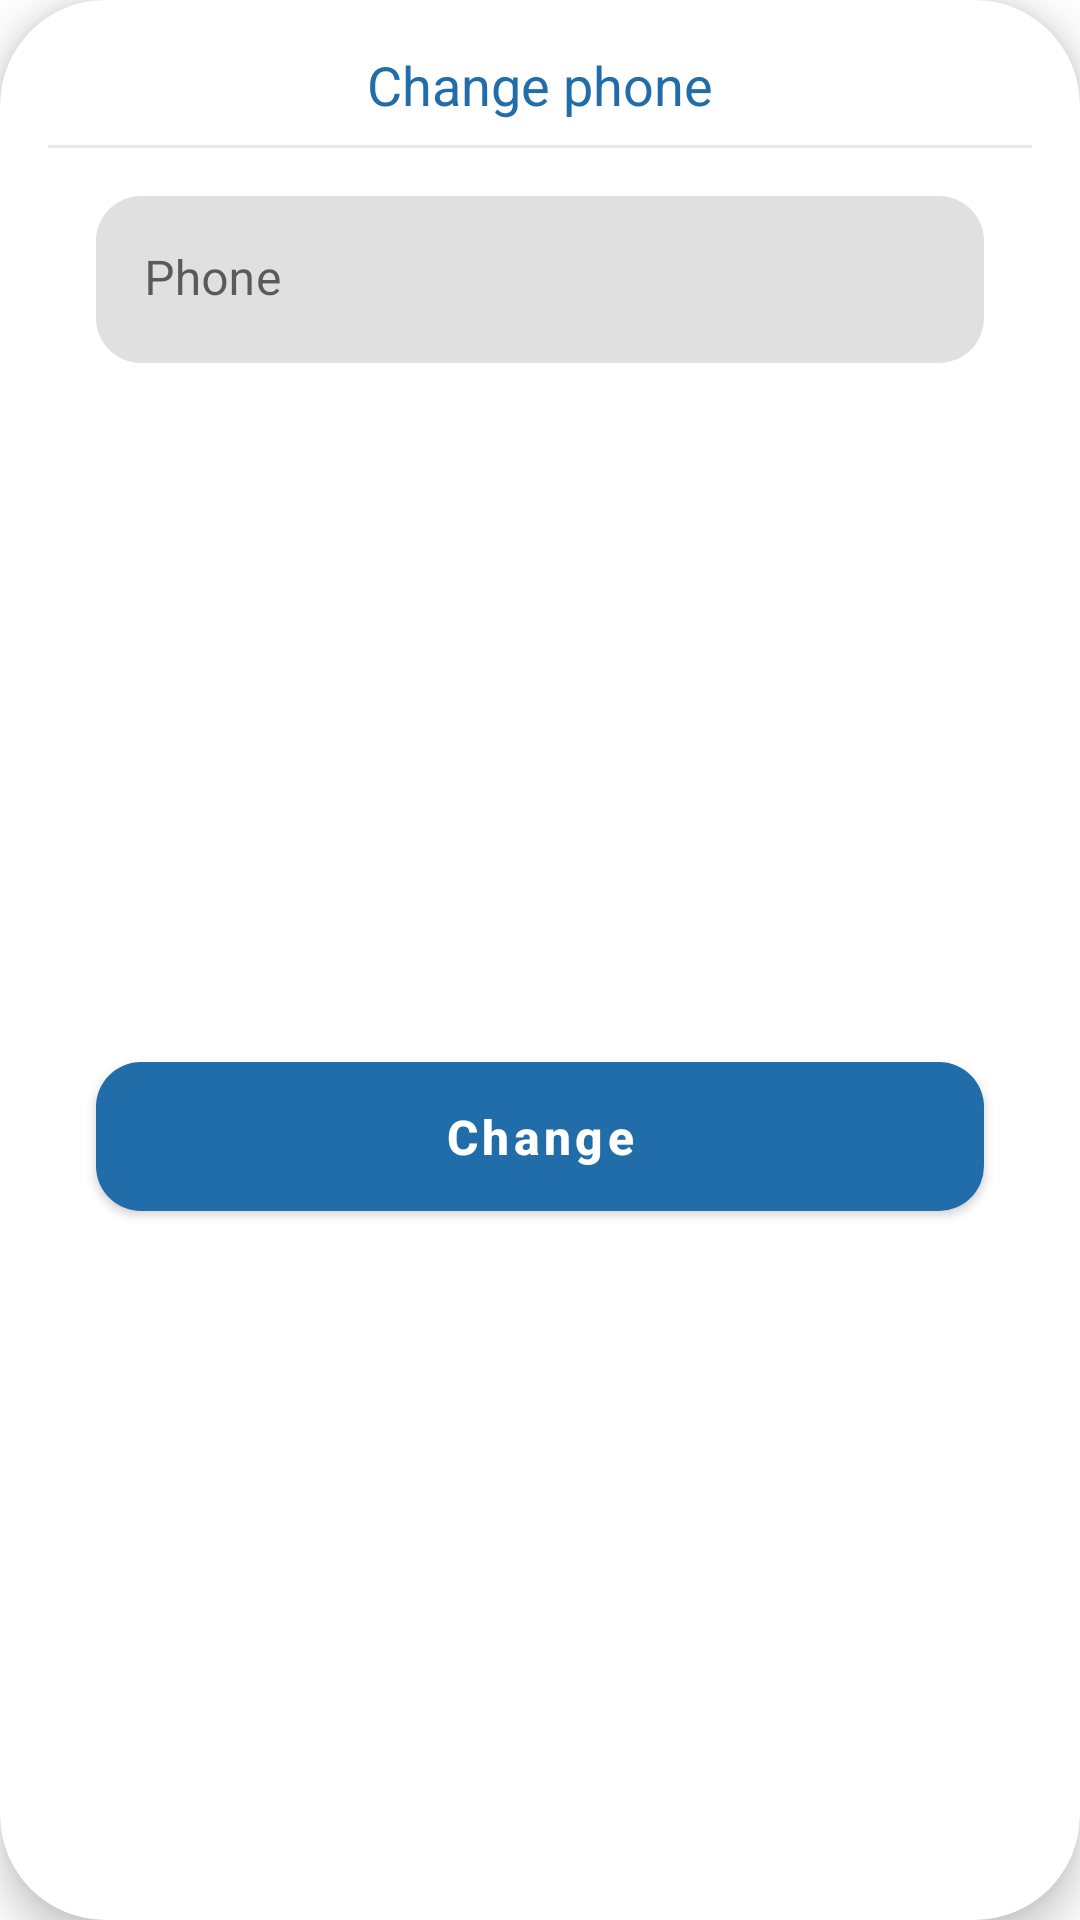

Android layout source for this screen:
<!-- AndroidManifest.xml: application theme Theme.GuideMe -->
<!-- res/layout/dialog_chanage_phone.xml -->
<?xml version="1.0" encoding="utf-8"?>
<com.google.android.material.card.MaterialCardView xmlns:android="http://schemas.android.com/apk/res/android"
    xmlns:app="http://schemas.android.com/apk/res-auto"
    xmlns:tools="http://schemas.android.com/tools"
    android:layout_width="match_parent"
    android:layout_height="wrap_content"
    android:layout_marginHorizontal="24dp"
    android:layout_marginVertical="16dp"
    app:cardBackgroundColor="@color/white"
    app:cardCornerRadius="35dp"
    app:cardElevation="8dp"
    app:contentPadding="16dp">

    <androidx.constraintlayout.widget.ConstraintLayout
        android:layout_width="match_parent"
        android:layout_height="match_parent">

        <TextView
            android:id="@+id/dialog_title"
            android:layout_width="0dp"
            android:layout_height="wrap_content"
            android:gravity="center"
            android:text="@string/change_phone"
            android:textAlignment="center"
            android:textColor="@color/colorPrimary"
            android:textSize="18sp"
            app:layout_constraintEnd_toEndOf="parent"
            app:layout_constraintStart_toStartOf="parent"
            app:layout_constraintTop_toTopOf="parent" />

        <View
            android:id="@+id/line"
            android:layout_width="match_parent"
            android:layout_height="1dp"
            android:layout_marginTop="8dp"
            android:background="@color/shimmer"
            app:layout_constraintEnd_toEndOf="parent"
            app:layout_constraintStart_toStartOf="parent"
            app:layout_constraintTop_toBottomOf="@id/dialog_title" />


        <com.google.android.material.textfield.TextInputLayout
            android:id="@+id/phone"
            app:boxStrokeWidth="0dp"
            android:layout_width="0dp"
            android:layout_height="wrap_content"
            android:layout_marginStart="16dp"
            android:layout_marginTop="16dp"
            android:layout_marginEnd="16dp"
            app:boxCornerRadiusBottomEnd="15dp"
            app:boxCornerRadiusBottomStart="15dp"
            app:boxCornerRadiusTopEnd="15dp"
            app:boxCornerRadiusTopStart="15dp"
            app:errorEnabled="true"
            app:layout_constraintEnd_toEndOf="parent"
            app:layout_constraintStart_toStartOf="parent"
            app:layout_constraintTop_toBottomOf="@id/line"
            app:startIconDrawable="@drawable/ic_phone">

            <com.google.android.material.textfield.TextInputEditText
                android:layout_width="match_parent"
                android:layout_height="wrap_content"
                android:hint="@string/phone"
                android:inputType="phone"
                android:textColor="#000000"
                tools:text="@tools:sample/full_names" />
        </com.google.android.material.textfield.TextInputLayout>


        <com.google.android.material.button.MaterialButton
            android:id="@+id/change_phone"
            android:layout_width="0dp"
            android:layout_height="wrap_content"
            android:layout_marginBottom="8dp"
            android:paddingVertical="14dp"
            android:textAllCaps="false"
            android:text="@string/change"
            android:textSize="16sp"
            android:textStyle="bold"
            app:cornerRadius="15dp"
            app:layout_constraintBottom_toBottomOf="parent"
            app:layout_constraintEnd_toEndOf="@id/phone"
            app:layout_constraintStart_toStartOf="@id/phone"
            app:layout_constraintTop_toBottomOf="@id/phone" />

    </androidx.constraintlayout.widget.ConstraintLayout>

</com.google.android.material.card.MaterialCardView>
<!-- resources referenced by this layout -->
<resources>
  <color name="colorPrimary">#216da9</color>
  <color name="shimmer">#EEE7E7E7</color>
  <color name="white">#FFFFFFFF</color>
  <string name="change">Change</string>
  <string name="change_phone">Change phone</string>
  <string name="phone">Phone</string>
  <style name="Theme.GuideMe" parent="Base.Theme.GuideMe" />
  <style name="Base.Theme.GuideMe" parent="Theme.MaterialComponents.DayNight.NoActionBar">
          
          <item name="colorPrimary">@color/colorPrimary</item>
          <item name="colorPrimaryVariant">@color/colorPrimaryVariant</item>
          <item name="colorOnPrimary">@color/white</item>
          
          <item name="colorSecondary">@color/colorSecondary</item>
          <item name="colorSecondaryVariant">@color/colorSecondary</item>
          <item name="colorOnSecondary">@color/black</item>
          
          <item name="android:statusBarColor">@android:color/transparent</item>
          
  
      </style>
  <color name="colorPrimaryVariant">#005090</color>
  <color name="colorSecondary">#3699ce</color>
  <color name="black">#FF000000</color>
</resources>
